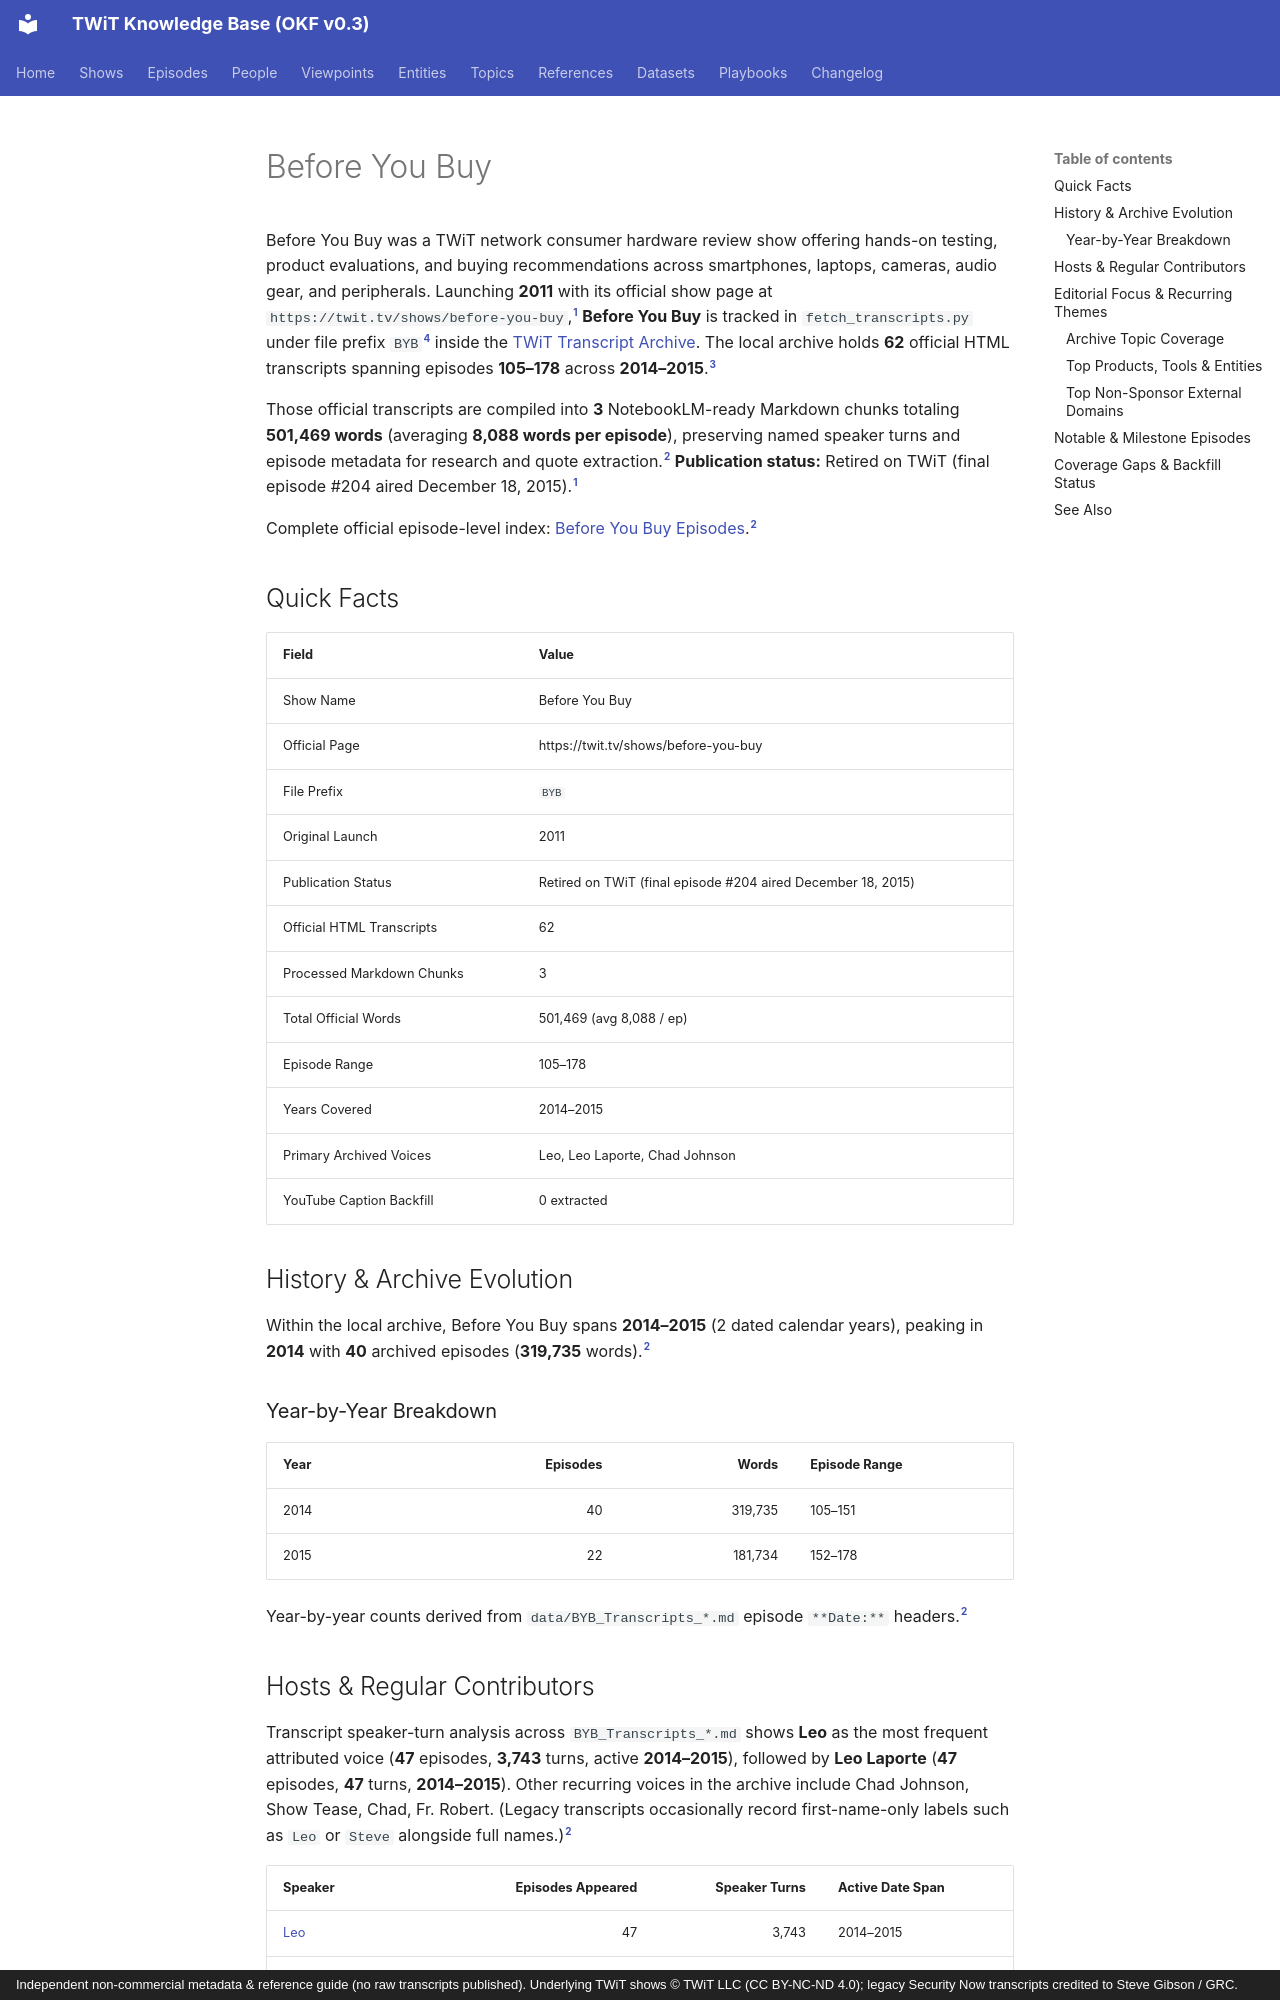

repository: jscott5811/twit-okf-site · page: shows/byb/index.html · generator: mkdocs · copyright: Independent non-commercial metadata & reference guide (no raw transcripts published). Underlying TWiT shows © TWiT LLC (CC BY-NC-ND 4.0); legacy Security Now transcripts credited to Steve Gibson / GRC.

---
type: show
title: "Before You Buy"
description: "Before You Buy (BYB) transcript archive covering 62 official episodes (105–178, 2014–2015) across 3 NotebookLM-ready Markdown chunks (501,469 words)."
tags: [twit, show, byb, android-and-mobile, apple-ecosystem, windows-and-microsoft]
generated:
  by: "antigravity/gemini-4-neon-medium"
  at: "2026-11-23T22:50:24Z"
sources:
  - id: "twit-show-page"
    resource: "https://twit.tv/shows/before-you-buy"
    title: "Official TWiT.tv show page for Before You Buy"
  - id: "byb-md"
    resource: "local archive data/BYB_Transcripts_*.md"
    title: "Before You Buy processed Markdown transcript chunks (3 files)"
  - id: "byb-html"
    resource: "local archive data/BYB_*.html"
    title: "Before You Buy raw HTML transcript files (62 files)"
  - id: "show-map"
    resource: "local repo fetch_transcripts.py"
    title: "TWiT Transcript Archiver SHOW_MAP configuration"
---

Before You Buy was a TWiT network consumer hardware review show offering hands-on testing, product evaluations, and buying recommendations across smartphones, laptops, cameras, audio gear, and peripherals. Launching **2011** with its official show page at `https://twit.tv/shows/before-you-buy`,[^twit-show-page] **Before You Buy** is tracked in `fetch_transcripts.py` under file prefix `BYB`[^show-map] inside the [TWiT Transcript Archive](../datasets/twit-transcript-archive.md). The local archive holds **62** official HTML transcripts spanning episodes **105–178** across **2014–2015**.[^byb-html]

Those official transcripts are compiled into **3** NotebookLM-ready Markdown chunks totaling **501,469 words** (averaging **8,088 words per episode**), preserving named speaker turns and episode metadata for research and quote extraction.[^byb-md] **Publication status:** Retired on TWiT (final episode #204 aired December 18, 2015).[^twit-show-page]

Complete official episode-level index: [Before You Buy Episodes](../episodes/byb.md).[^byb-md]

## Quick Facts

| Field | Value |
| :--- | :--- |
| Show Name | Before You Buy |
| Official Page | https://twit.tv/shows/before-you-buy |
| File Prefix | `BYB` |
| Original Launch | 2011 |
| Publication Status | Retired on TWiT (final episode #204 aired December 18, 2015) |
| Official HTML Transcripts | 62 |
| Processed Markdown Chunks | 3 |
| Total Official Words | 501,469 (avg 8,088 / ep) |
| Episode Range | 105–178 |
| Years Covered | 2014–2015 |
| Primary Archived Voices | Leo, Leo Laporte, Chad Johnson |
| YouTube Caption Backfill | 0 extracted |

## History & Archive Evolution

Within the local archive, Before You Buy spans **2014–2015** (2 dated calendar years), peaking in **2014** with **40** archived episodes (**319,735** words).[^byb-md]

### Year-by-Year Breakdown

| Year | Episodes | Words | Episode Range |
| :--- | ---: | ---: | :--- |
| 2014 | 40 | 319,735 | 105–151 |
| 2015 | 22 | 181,734 | 152–178 |

Year-by-year counts derived from `data/BYB_Transcripts_*.md` episode `**Date:**` headers.[^byb-md]
